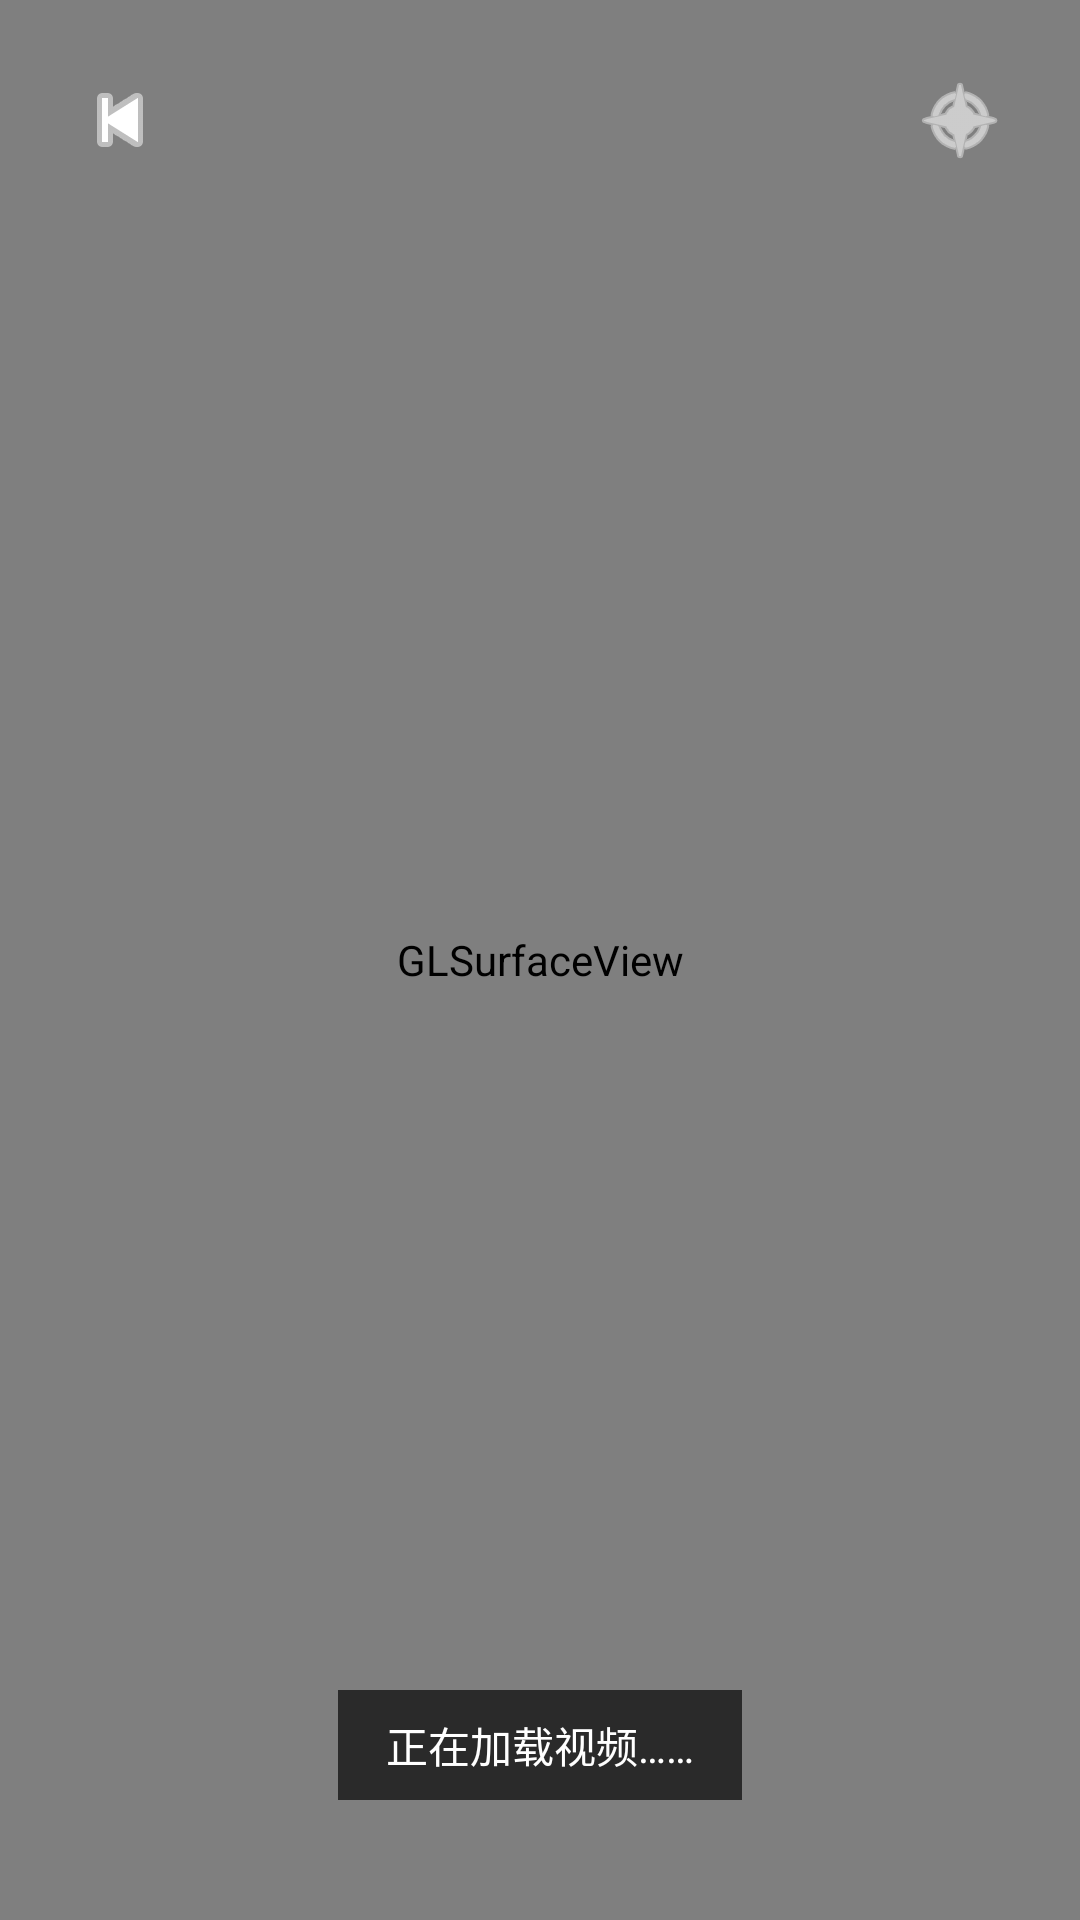

This screen was rendered from an Android layout file. Write that file and the resources it references.
<!-- AndroidManifest.xml: activity theme Theme.ARVideoViewer.Fullscreen -->
<!-- res/layout/activity_ar_video.xml -->
<?xml version="1.0" encoding="utf-8"?>
<FrameLayout
    xmlns:android="http://schemas.android.com/apk/res/android"
    android:layout_width="match_parent"
    android:layout_height="match_parent"
    android:background="#000000">

    
    <TextureView
        android:id="@+id/cameraTextureView"
        android:layout_width="match_parent"
        android:layout_height="match_parent"
        android:scaleType="centerCrop"/>

    
    <android.opengl.GLSurfaceView
        android:id="@+id/glSurfaceView"
        android:layout_width="match_parent"
        android:layout_height="match_parent"/>

    
    <FrameLayout
        android:layout_width="match_parent"
        android:layout_height="match_parent">

        
        <ImageButton
            android:id="@+id/btnBack"
            android:layout_width="48dp"
            android:layout_height="48dp"
            android:layout_gravity="top|start"
            android:layout_margin="16dp"
            android:background="@drawable/bg_circle_dark"
            android:contentDescription="@string/btn_back"
            android:src="@android:drawable/ic_media_previous"
            android:tint="@color/white"
            android:padding="10dp"/>

        
        <ImageButton
            android:id="@+id/btnReset"
            android:layout_width="48dp"
            android:layout_height="48dp"
            android:layout_gravity="top|end"
            android:layout_margin="16dp"
            android:background="@drawable/bg_circle_dark"
            android:contentDescription="@string/btn_reset"
            android:src="@android:drawable/ic_menu_compass"
            android:tint="@color/white"
            android:padding="10dp"/>

        
        <TextView
            android:id="@+id/tvHint"
            android:layout_width="wrap_content"
            android:layout_height="wrap_content"
            android:layout_gravity="bottom|center_horizontal"
            android:layout_marginBottom="40dp"
            android:background="#AA000000"
            android:paddingHorizontal="16dp"
            android:paddingVertical="8dp"
            android:text="@string/hint_loading"
            android:textColor="@color/white"
            android:textSize="14sp"
            android:visibility="visible"/>

    </FrameLayout>

</FrameLayout>
<!-- resources referenced by this layout -->
<resources>
  <color name="white">#FFFFFF</color>
  <string name="btn_back">返回</string>
  <string name="btn_reset">重置方向</string>
  <string name="hint_loading">正在加载视频……</string>
  <style name="Theme.ARVideoViewer.Fullscreen" parent="Theme.ARVideoViewer">
          <item name="android:windowFullscreen">true</item>
          <item name="android:windowContentOverlay">@null</item>
          <item name="android:statusBarColor">@android:color/transparent</item>
          <item name="android:navigationBarColor">@android:color/transparent</item>
      </style>
  <style name="Theme.ARVideoViewer" parent="Theme.MaterialComponents.DayNight.DarkActionBar">
          <item name="colorPrimary">@color/accent_blue</item>
          <item name="colorPrimaryVariant">@color/bg_dark</item>
          <item name="colorOnPrimary">@color/white</item>
          <item name="colorSecondary">@color/teal_200</item>
          <item name="colorSecondaryVariant">@color/teal_700</item>
          <item name="colorOnSecondary">@color/black</item>
          <item name="android:statusBarColor">@color/bg_dark</item>
          <item name="android:windowBackground">@color/bg_dark</item>
          <item name="windowActionBar">false</item>
          <item name="windowNoTitle">true</item>
      </style>
  <color name="accent_blue">#4D8CFF</color>
  <color name="bg_dark">#0D0D0F</color>
  <color name="teal_200">#FF03DAC5</color>
  <color name="teal_700">#FF018786</color>
  <color name="black">#FF000000</color>
</resources>
